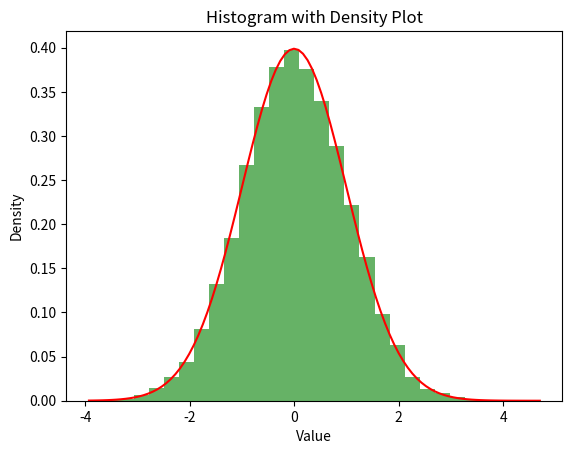

Here is the Python script that generated this plot:
import matplotlib.pyplot as plt
import numpy as np

# Adding Density Plot
# Generate random data
data = np.random.randn(10000)

# Create histogram with density plot
plt.hist(data, bins=30, density=True, alpha=0.6, color='g')

# Add density plot
density = np.linspace(min(data), max(data), 100)
plt.plot(density, 1/(np.sqrt(2 * np.pi)) * np.exp(-0.5 * density**2), color='r')
plt.xlabel('Value')
plt.ylabel('Density')
plt.title('Histogram with Density Plot')
plt.show()